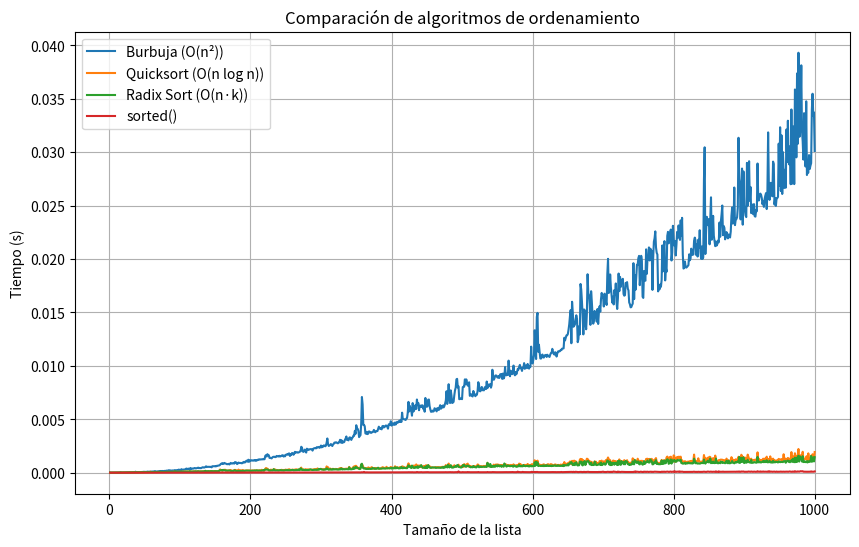
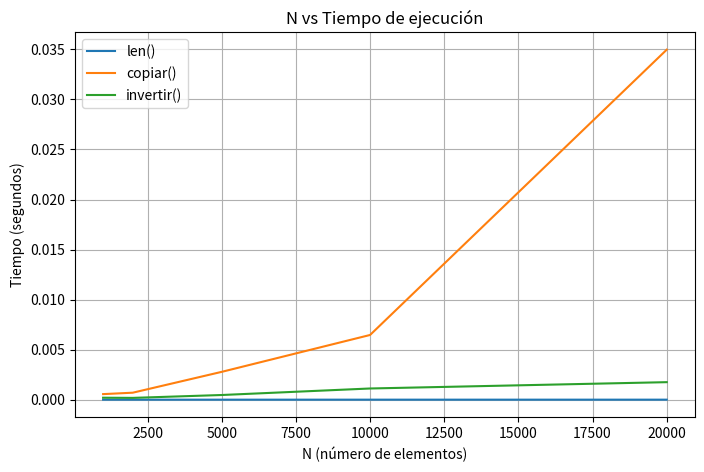

Python code for these plots, in order:
# módulo para organizar funciones o clases utilizadas en nuestro proyecto
# Crear tantos módulos como sea necesario para organizar el código
print("Mariana")
print(not((5==4) and (4==3)))
lasuma = 1
print(not(lasuma == 2))
print(lasuma + 5)
lista = [5,4,10]
A=[lista]*5
print(A)
lista[1]="mariana"
print(A)

#Prueba TP1 ACT1
import random
import time
import matplotlib.pyplot as plt

# ------------------------------
# Algoritmo 1: Burbuja
# ------------------------------
def bubble_sort(arr):
    n = len(arr)
    for i in range(n):
        for j in range(0, n-i-1):
            if arr[j] > arr[j+1]:
                arr[j], arr[j+1] = arr[j+1], arr[j]
    return arr

# ------------------------------
# Algoritmo 2: Quicksort
# ------------------------------
def quicksort(arr):
    if len(arr) <= 1:
        return arr
    pivot = arr[len(arr) // 2]
    izquierda = [x for x in arr if x < pivot]
    medio = [x for x in arr if x == pivot]
    derecha = [x for x in arr if x > pivot]
    return quicksort(izquierda) + medio + quicksort(derecha)

# ------------------------------
# Algoritmo 3: Radix Sort
# ------------------------------
def counting_sort_for_radix(arr, exp):
    n = len(arr)
    output = [0] * n
    count = [0] * 10

    for i in range(n):
        index = arr[i] // exp
        count[index % 10] += 1

    for i in range(1, 10):
        count[i] += count[i - 1]

    i = n - 1
    while i >= 0:
        index = arr[i] // exp
        output[count[index % 10] - 1] = arr[i]
        count[index % 10] -= 1
        i -= 1

    for i in range(n):
        arr[i] = output[i]

def radix_sort(arr):
    max_num = max(arr)
    exp = 1
    while max_num // exp > 0:
        counting_sort_for_radix(arr, exp)
        exp *= 10
    return arr

# ------------------------------
# Generación de datos y medición de tiempos
# ------------------------------
sizes = list(range(1, 1001))
tiempos_burbuja = []
tiempos_quick = []
tiempos_radix = []
tiempos_sorted = []

for n in sizes:
    lista_base = [random.randint(10000, 99999) for _ in range(n)]
    
    # Burbuja
    copia = lista_base.copy()
    inicio = time.time()
    bubble_sort(copia)
    tiempos_burbuja.append(time.time() - inicio)

    # Quicksort
    copia = lista_base.copy()
    inicio = time.time()
    quicksort(copia)
    tiempos_quick.append(time.time() - inicio)

    # Radix
    copia = lista_base.copy()
    inicio = time.time()
    radix_sort(copia)
    tiempos_radix.append(time.time() - inicio)

    # sorted()
    copia = lista_base.copy()
    inicio = time.time()
    sorted(copia)
    tiempos_sorted.append(time.time() - inicio)

# ------------------------------
# Gráfico
# ------------------------------
plt.figure(figsize=(10, 6))
plt.plot(sizes, tiempos_burbuja, label="Burbuja (O(n²))")
plt.plot(sizes, tiempos_quick, label="Quicksort (O(n log n))")
plt.plot(sizes, tiempos_radix, label="Radix Sort (O(n·k))")
plt.plot(sizes, tiempos_sorted, label="sorted()")
plt.xlabel("Tamaño de la lista")
plt.ylabel("Tiempo (s)")
plt.title("Comparación de algoritmos de ordenamiento")
plt.legend()
plt.grid(True)
plt.show()

#Prueba TP1 ACT2
class Nodo:
    def __init__(self, dato, anterior=None, siguiente=None):
        self.dato = dato
        self.anterior = anterior
        self.siguiente = siguiente
class ListaDobleEnlazada:
    def __init__(self):
        self.primero = None
        self.ultimo = None
        self._longitud = 0

    def esta_vacia(self):
        return self._longitud == 0

    def __len__(self):
        return self._longitud  # O(1)

    def agregar_al_inicio(self, item):
        nuevo = Nodo(item, None, self.primero)
        if self.esta_vacia():
            self.ultimo = nuevo
        else:
            self.primero.anterior = nuevo
        self.primero = nuevo
        self._longitud += 1

    def agregar_al_final(self, item):
        nuevo = Nodo(item, self.ultimo, None)
        if self.esta_vacia():
            self.primero = nuevo
        else:
            self.ultimo.siguiente = nuevo
        self.ultimo = nuevo
        self._longitud += 1

    def insertar(self, item, posicion=None):
        if posicion is None:
            self.agregar_al_final(item)
            return

        if posicion < 0 or posicion > self._longitud:
            raise IndexError("Posición fuera de rango.")

        if posicion == 0:
            self.agregar_al_inicio(item)
            return
        if posicion == self._longitud:
            self.agregar_al_final(item)
            return

        actual = self.primero
        for _ in range(posicion):
            actual = actual.siguiente
        nuevo = Nodo(item, actual.anterior, actual)
        actual.anterior.siguiente = nuevo
        actual.anterior = nuevo
        self._longitud += 1

    def extraer(self, posicion=None):
        if self.esta_vacia():
            raise IndexError("Extraer de lista vacía.")

        if posicion is None:
            posicion = self._longitud - 1

        if posicion < 0 or posicion >= self._longitud:
            raise IndexError("Posición fuera de rango.")

        if posicion == 0:
            dato = self.primero.dato
            self.primero = self.primero.siguiente
            if self.primero:
                self.primero.anterior = None
            else:
                self.ultimo = None
            self._longitud -= 1
            return dato

        if posicion == self._longitud - 1:
            dato = self.ultimo.dato
            self.ultimo = self.ultimo.anterior
            if self.ultimo:
                self.ultimo.siguiente = None
            else:
                self.primero = None
            self._longitud -= 1
            return dato

        actual = self.primero
        for _ in range(posicion):
            actual = actual.siguiente
        dato = actual.dato
        actual.anterior.siguiente = actual.siguiente
        actual.siguiente.anterior = actual.anterior
        self._longitud -= 1
        return dato

    def copiar(self):
        copia = ListaDobleEnlazada()
        actual = self.primero
        while actual:
            copia.agregar_al_final(actual.dato)
            actual = actual.siguiente
        return copia  # O(n)

    def invertir(self):
        actual = self.primero
        self.primero, self.ultimo = self.ultimo, self.primero
        while actual:
            actual.anterior, actual.siguiente = actual.siguiente, actual.anterior
            actual = actual.anterior  # porque ya lo invertimos
        # O(n)

    def concatenar(self, otra_lista):
        if otra_lista.esta_vacia():
            return self
        if self.esta_vacia():
            self.primero = otra_lista.primero
            self.ultimo = otra_lista.ultimo
        else:
            self.ultimo.siguiente = otra_lista.primero
            otra_lista.primero.anterior = self.ultimo
            self.ultimo = otra_lista.ultimo
        self._longitud += len(otra_lista)
        return self

    def __add__(self, otra_lista):
        nueva = self.copiar()
        return nueva.concatenar(otra_lista.copiar())

    def __iter__(self):
        actual = self.primero
        while actual:
            yield actual.dato
            actual = actual.siguiente

    def __repr__(self):
        return "[" + " <-> ".join(str(x) for x in self) + "]"
import time
import matplotlib.pyplot as plt

def medir_tiempo(func, *args):
    inicio = time.perf_counter()
    func(*args)
    return time.perf_counter() - inicio

N_values = [1000, 2000, 5000, 10000, 20000]
tiempos_len = []
tiempos_copiar = []
tiempos_invertir = []

for N in N_values:
    lista = ListaDobleEnlazada()
    for i in range(N):
        lista.agregar_al_final(i)

    tiempos_len.append(medir_tiempo(len, lista))
    tiempos_copiar.append(medir_tiempo(lista.copiar))
    tiempos_invertir.append(medir_tiempo(lista.invertir))

plt.figure(figsize=(8, 5))
plt.plot(N_values, tiempos_len, label="len()")
plt.plot(N_values, tiempos_copiar, label="copiar()")
plt.plot(N_values, tiempos_invertir, label="invertir()")
plt.xlabel("N (número de elementos)")
plt.ylabel("Tiempo (segundos)")
plt.title("N vs Tiempo de ejecución")
plt.legend()
plt.grid(True)
plt.show()
